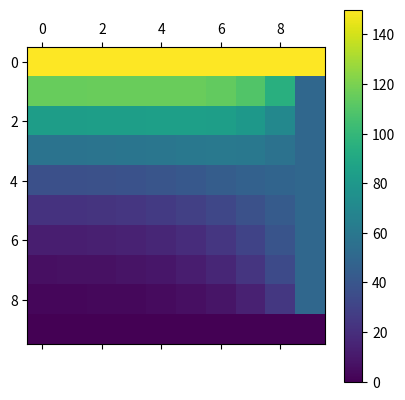

Write Python code to recreate this figure.
import matplotlib.pyplot as plt
import numpy as np
import math

k = 230
c = 897
dens = 2.7 * 1e3
alpha = k/(dens*c)
flag = True
comprimento = 0.4
delta_c = 0.4/9
delta_t = 1e-3
tempo = 120
tamanho = 10
# tarefa 1: O significado do termo é a variação de temperatura na borda e na mesma altura na direcao x
#digite 0 para a da esquerda, 1 para a de cima, 2 para a da direita e 3 para a de  baixo
aresta = 0
tempos = np.arange(0, tempo+delta_t, delta_t)
erro = np.zeros([tamanho,tamanho])
matriz = np.zeros([tamanho,tamanho])

for i in range (0, tamanho):
    #para a de cima
    matriz[0, i] = 150
    #para a da direito 
    matriz[i, tamanho-1] = 50
    #para a da esquerda 
    #matriz[i, 0] = 150
    #para a de baixo 
    #matriz[tamanho-1, i] = 150


const = alpha*delta_t/(delta_c**2)
print(const*150)

matriz[tamanho-1, tamanho-1] = 0
matriz_temp = np.copy(matriz)


for temp in tempos:
    for i in range(1, tamanho-1):
        for j in range (0, tamanho-1):
            if j == 0:
                matriz_temp[i,j] = const*(matriz[i+1,j] + 2*matriz[i,j+1] + matriz[i-1, j]) + matriz[i,j]*(1 - 4*const)
            else:
                matriz_temp[i,j] = const*(matriz[i+1,j] + matriz[i-1,j] + matriz[i,j+1] + matriz[i,j-1]) + matriz[i,j]*(1 - 4*const)

    matriz = np.copy(matriz_temp)


lista = []
for i in range(0, tamanho):
    lista.append(matriz[i,0])
print(lista)
print("O tempo necessario foi", temp)
plt.matshow(matriz_temp)
plt.colorbar()
plt.show()